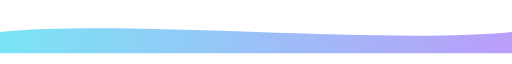
t = 0.00 s
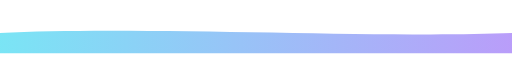
t = 1.00 s
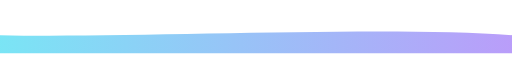
t = 3.00 s
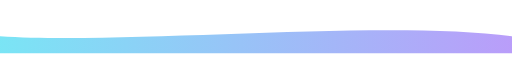
t = 4.00 s
t = 5.00 s: frame unchanged from t = 3.00 s, image omitted
t = 7.00 s: frame unchanged from t = 1.00 s, image omitted

The animated SVG that drew these frames (rendered in a browser with its animation timeline set to each time). Animation: 1 SMIL element (animate=1); one cycle of 8.00 s, repeats indefinitely.

<svg viewBox="0 0 1200 100" width="100%" height="100" xmlns="http://www.w3.org/2000/svg" role="img" aria-labelledby="banner_wave_soft_bottom-title banner_wave_soft_bottom-desc">
  <title id="banner_wave_soft_bottom-title">Banner Wave Soft Bottom</title>
  <desc id="banner_wave_soft_bottom-desc">An animated README SVG asset illustrating Banner Wave Soft Bottom.</desc>
  <defs>
    <linearGradient id="softGrad" x1="0" x2="1">
      <stop offset="0%" stop-color="#22d3ee" stop-opacity="0.6"/>
      <stop offset="100%" stop-color="#8b5cf6" stop-opacity="0.6"/>
    </linearGradient>
  </defs>

  <g transform="translate(0,100) scale(1,-1)">
    <path fill="url(#softGrad)">
      <animate attributeName="d" dur="8s" repeatCount="indefinite"
        values="
        M0,50 C300,80 900,20 1200,50 L1200,0 L0,0 Z;
        M0,40 C300,20 900,80 1200,40 L1200,0 L0,0 Z;
        M0,50 C300,80 900,20 1200,50 L1200,0 L0,0 Z
        "/>
    </path>
  </g>
</svg>
